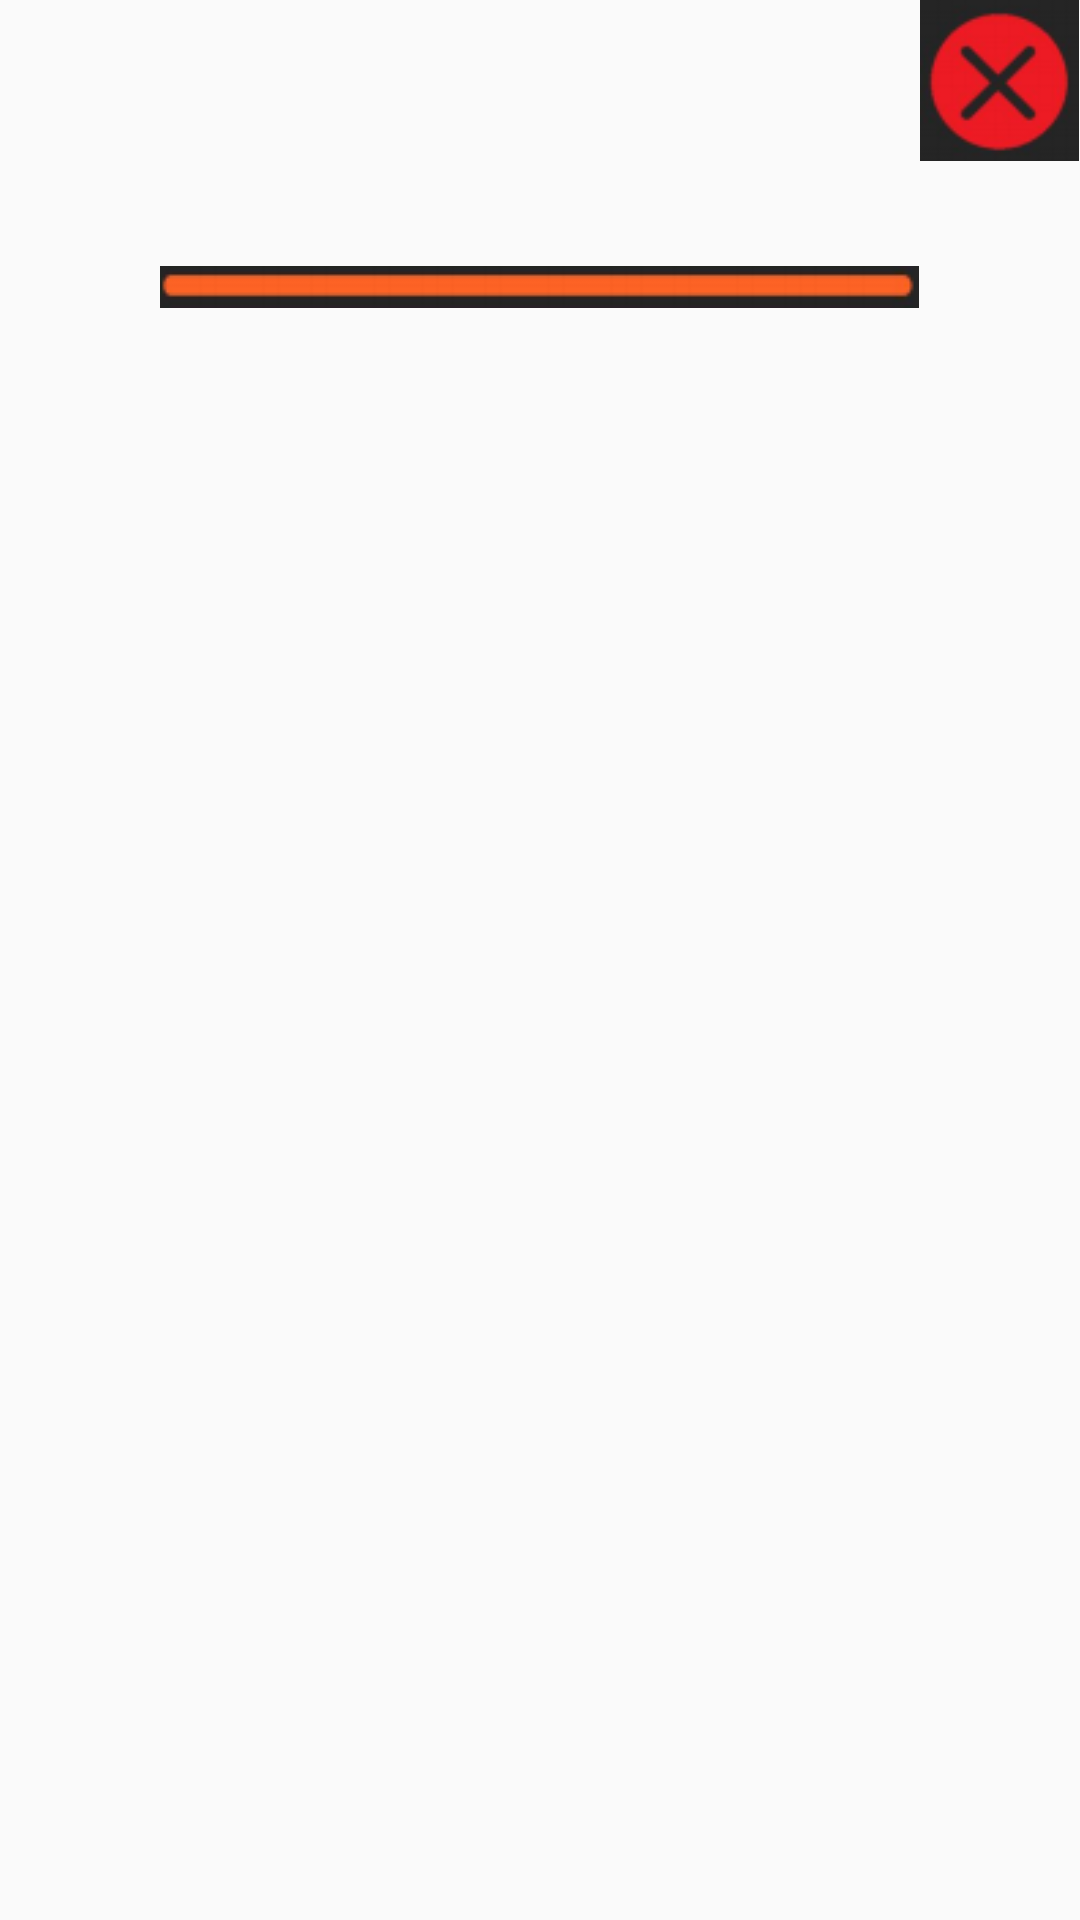

Here is an Android app screen rendered from its layout file. Give the layout XML and the strings, colors and styles it references.
<!-- AndroidManifest.xml: application theme AppTheme -->
<!-- res/layout/challenge_cell.xml -->
<?xml version="1.0" encoding="utf-8"?>

<RelativeLayout xmlns:android="http://schemas.android.com/apk/res/android"
    android:orientation="vertical"
    android:layout_width="match_parent"
    android:layout_height="match_parent"
    android:id="@+id/test">

    <TextView
        android:layout_width="wrap_content"
        android:layout_height="wrap_content"
        android:textAppearance="?android:attr/textAppearanceLarge"
        android:id="@+id/textViewChallenge"
        android:layout_alignParentTop="true"
        android:layout_alignParentLeft="true"
        android:layout_alignParentStart="true"
        android:textColor="#ffffff"
        android:layout_alignRight="@+id/imageView2"
        android:layout_alignEnd="@+id/imageView2" />

    <TextView
        android:layout_width="wrap_content"
        android:layout_height="wrap_content"
        android:textAppearance="?android:attr/textAppearanceMedium"
        android:id="@+id/textViewChallengeDesc"
        android:layout_below="@+id/textViewChallenge"
        android:layout_alignParentLeft="true"
        android:layout_alignParentStart="true"
        android:textColor="#ffffff"
        android:layout_alignRight="@+id/textViewChallenge"
        android:layout_alignEnd="@+id/textViewChallenge" />

    <ImageView
        android:layout_width="wrap_content"
        android:layout_height="wrap_content"
        android:id="@+id/imageView2"
        android:src="@drawable/barre"
        android:layout_below="@+id/textViewChallengeDesc"
        android:layout_centerHorizontal="true"
        android:layout_marginTop="35dp" />

    <ImageView
        android:layout_width="wrap_content"
        android:layout_height="wrap_content"
        android:id="@+id/imageViewConfirme"
        android:src="@drawable/incomplet"
        android:layout_alignBottom="@+id/textViewChallengeDesc"
        android:layout_toRightOf="@+id/imageView2"
        android:layout_toEndOf="@+id/imageView2" />

</RelativeLayout>
<!-- resources referenced by this layout -->
<resources>
  <!-- drawable barre: png bitmap (drawable, 1114 bytes) -->
  <!-- drawable incomplet: png bitmap (drawable, 6004 bytes) -->
  <style name="AppTheme" parent="Theme.AppCompat.Light.DarkActionBar">
          
          <item name="colorPrimary">@color/colorPrimary</item>
          <item name="colorPrimaryDark">@color/colorPrimaryDark</item>
          <item name="colorAccent">@color/colorAccent</item>
      </style>
  <color name="colorPrimary">#fe6326</color>
  <color name="colorPrimaryDark">#252525</color>
  <color name="colorAccent">#FF4081</color>
</resources>
